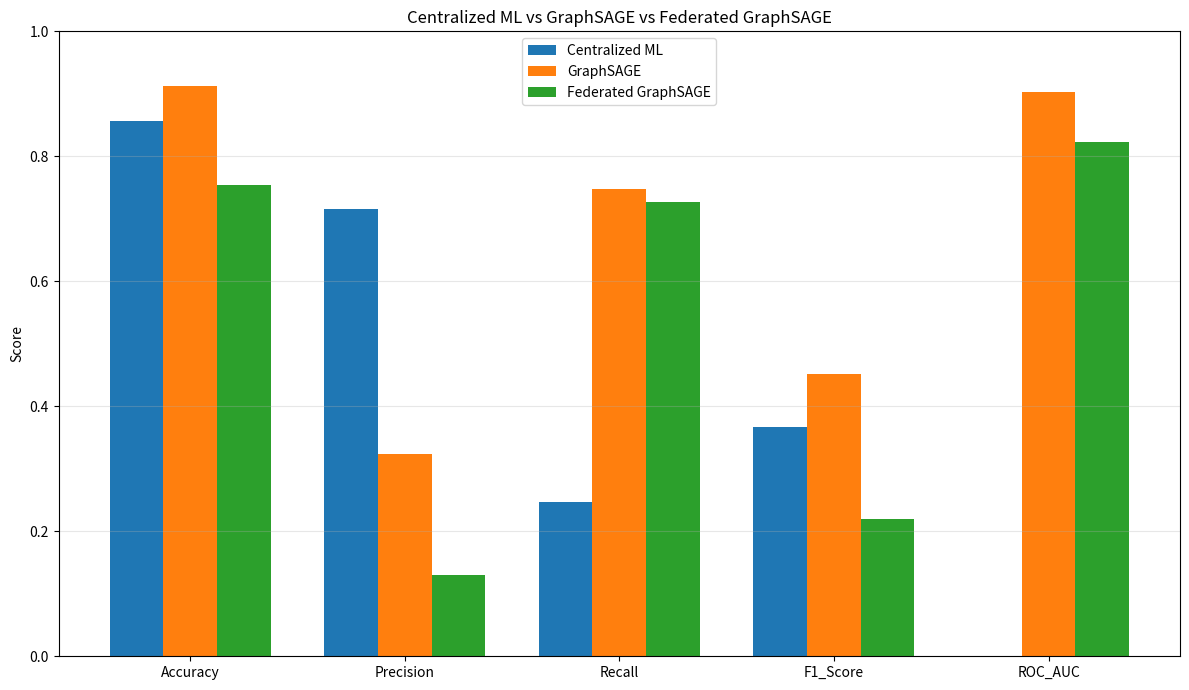

Recreate this plot in Python.
import os
import pandas as pd
import matplotlib.pyplot as plt
import numpy as np

METRICS_DIR = "results/metrics"
PLOTS_DIR = "results/plots"

os.makedirs(METRICS_DIR, exist_ok=True)
os.makedirs(PLOTS_DIR, exist_ok=True)

# Model performance results
data = {
    "Model": [
        "Centralized ML",
        "GraphSAGE",
        "Federated GraphSAGE"
    ],
    "Accuracy": [
        0.8559,
        0.9132,
        0.7534
    ],
    "Precision": [
        0.7158,
        0.3233,
        0.1294
    ],
    "Recall": [
        0.2461,
        0.7483,
        0.7273
    ],
    "F1_Score": [
        0.3663,
        0.4515,
        0.2196
    ],
    "ROC_AUC": [
        np.nan,
        0.9036,
        0.8237
    ]
}

df = pd.DataFrame(data)

# Save comparison CSV
csv_path = os.path.join(
    METRICS_DIR,
    "final_model_comparison.csv"
)

df.to_csv(csv_path, index=False)

print("=" * 70)
print("FINAL MODEL COMPARISON")
print("=" * 70)

print(df.to_string(index=False))

# Plot metrics comparison
metrics = [
    "Accuracy",
    "Precision",
    "Recall",
    "F1_Score",
    "ROC_AUC"
]

models = df["Model"]

x = np.arange(len(metrics))
width = 0.25

plt.figure(figsize=(12, 7))

for i, model in enumerate(models):

    values = df.loc[i, metrics].astype(float)

    plt.bar(
        x + i * width,
        values,
        width,
        label=model
    )

plt.xticks(
    x + width,
    metrics
)

plt.ylabel("Score")
plt.ylim(0, 1)

plt.title("Centralized ML vs GraphSAGE vs Federated GraphSAGE")

plt.legend()
plt.grid(axis="y", alpha=0.3)

plt.tight_layout()

plot_path = os.path.join(
    PLOTS_DIR,
    "final_model_comparison.png"
)

plt.savefig(plot_path, dpi=300)
plt.show()

print("\nComparison chart saved:")
print(plot_path)

print("\nComparison CSV saved:")
print(csv_path)

# Identify best model per metric
print("\n" + "=" * 70)
print("BEST MODEL PER METRIC")
print("=" * 70)

for metric in metrics:

    valid = df.dropna(subset=[metric])

    best_idx = valid[metric].idxmax()

    print(
        f"{metric}: "
        f"{df.loc[best_idx, 'Model']} "
        f"({df.loc[best_idx, metric]:.4f})"
    )

print("\nFINAL COMPARISON COMPLETED!")
